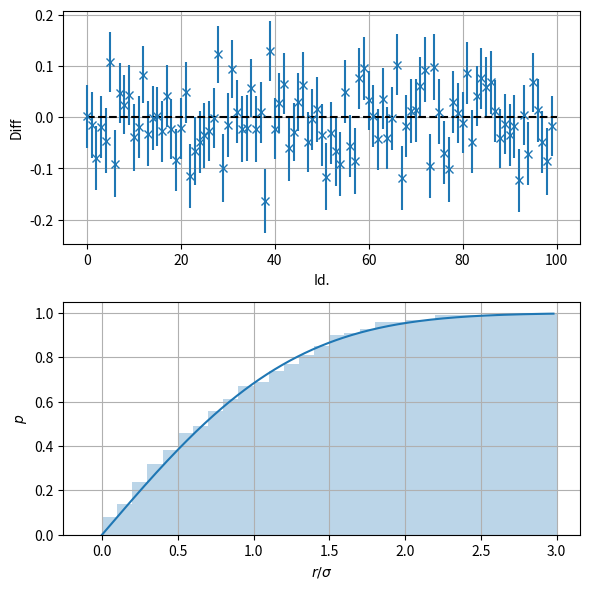

Recreate this plot in Python.
import matplotlib.pyplot as plt
import numpy as np
import scipy.special


def plot(res, target):

    fig, ax = plt.subplots(2, figsize=(6, 6))

    ax[0].errorbar(np.arange(res.shape[0]), res[..., 0] - target, yerr=res[..., 1],
                   fmt='x')
    ax[0].hlines(y=0, xmin=0, xmax=res.shape[0], linestyle='--', color='black')
    ax[0].grid()
    ax[0].set_xlabel('Id.')
    ax[0].set_ylabel('Diff')

    sigmas = np.arange(0, 3.1, 0.1)
    width = sigmas[1] - sigmas[0]
    x = np.arange(0, 3, 1e-2)
    probs = []
    for sigma in sigmas:
        probs.append(np.mean(np.abs(res[..., 0] - target) / res[..., 1] < sigma))
    ax[1].bar(sigmas - width, probs, width=width, alpha=0.3, align='edge')
    ax[1].plot(x[:-1], scipy.special.erf(x[:-1] / np.sqrt(2)))
    ax[1].grid()
    ax[1].set_xlabel(r'$r/\sigma$')
    ax[1].set_ylabel(r'$p$')

    plt.tight_layout()


def psi(i):
    """
    Digamma function for convenience
    """
    return scipy.special.digamma(i)


def c(d):
    """
    Volume of the d-dimensional unit ball divided by 2**d
    """
    return np.pi**(d / 2) / scipy.special.gamma(1 + d / 2) / 2**d


def estimate_entropy(samples, k, method='maxNorm', fac=1.):
    """
    Implements the estimators II.A ('euclidean') and II.B ('maxNorm') from PhysRevE.69.066138.

        Arguments:

            * ``samples``: The samples of the distribution of which an entropy estimate is desired, with shape (N, dim).
            * ``k``: Hyperparameter. The k-th NN is used for the distance.
            * ``method``: Use either II.A or II.B from the referenced paper.
            * ``fac``: Correction factor if the distribution has normalization unequal 1.

        Returns:
            The estimated entropy.
    """
    N = samples.shape[0]
    dim = samples.shape[1]
    corr = samples[None, ...] - samples[:, None, :]

    if method == 'euclidean':
        corr_dist = np.linalg.norm(corr, axis=-1)
        entropy_estimate = -psi(k) + psi(N) + np.log(c(dim))

    elif method == 'maxNorm':
        corr_dist = np.max(np.abs(corr), axis=-1)
        entropy_estimate = -psi(k) + psi(N)

    eps = 2 * np.partition(corr_dist, k, axis=-1)[:, k]
    entropy_estimate = entropy_estimate + dim * np.log(eps / fac)

    return np.mean(entropy_estimate), np.std(entropy_estimate) / np.sqrt(N)


if __name__ == '__main__':
    np.random.seed(1)
    N = 700
    dim = 2
    k = 1
    runs = 100

    res_euclid = []
    res_maxNorm = []
    for run in range(runs):
        print(f"run no. {run} / {runs}")
        samples = np.random.normal(size=(N, dim))
        res_maxNorm.append(estimate_entropy(samples, k, method='maxNorm'))
        res_euclid.append(estimate_entropy(samples, k, method='euclidean'))
    res_maxNorm = np.array(res_maxNorm)
    res_euclid = np.array(res_euclid)

    entropy_analytical = 0.5 * dim * np.log(2 * np.pi * np.exp(1))
    print(f"analytical: {entropy_analytical}")
    print(f"maxNorm : {np.mean(res_maxNorm[:, 0])} +- {np.sqrt(np.mean(res_maxNorm[:, 1]**2)) / np.sqrt(runs)}")
    print(f"maxNorm : {np.mean(res_euclid[:, 0])} +- {np.sqrt(np.mean(res_euclid[:, 1]**2)) / np.sqrt(runs)}")

    plot(res_maxNorm, entropy_analytical)
    plt.show()
